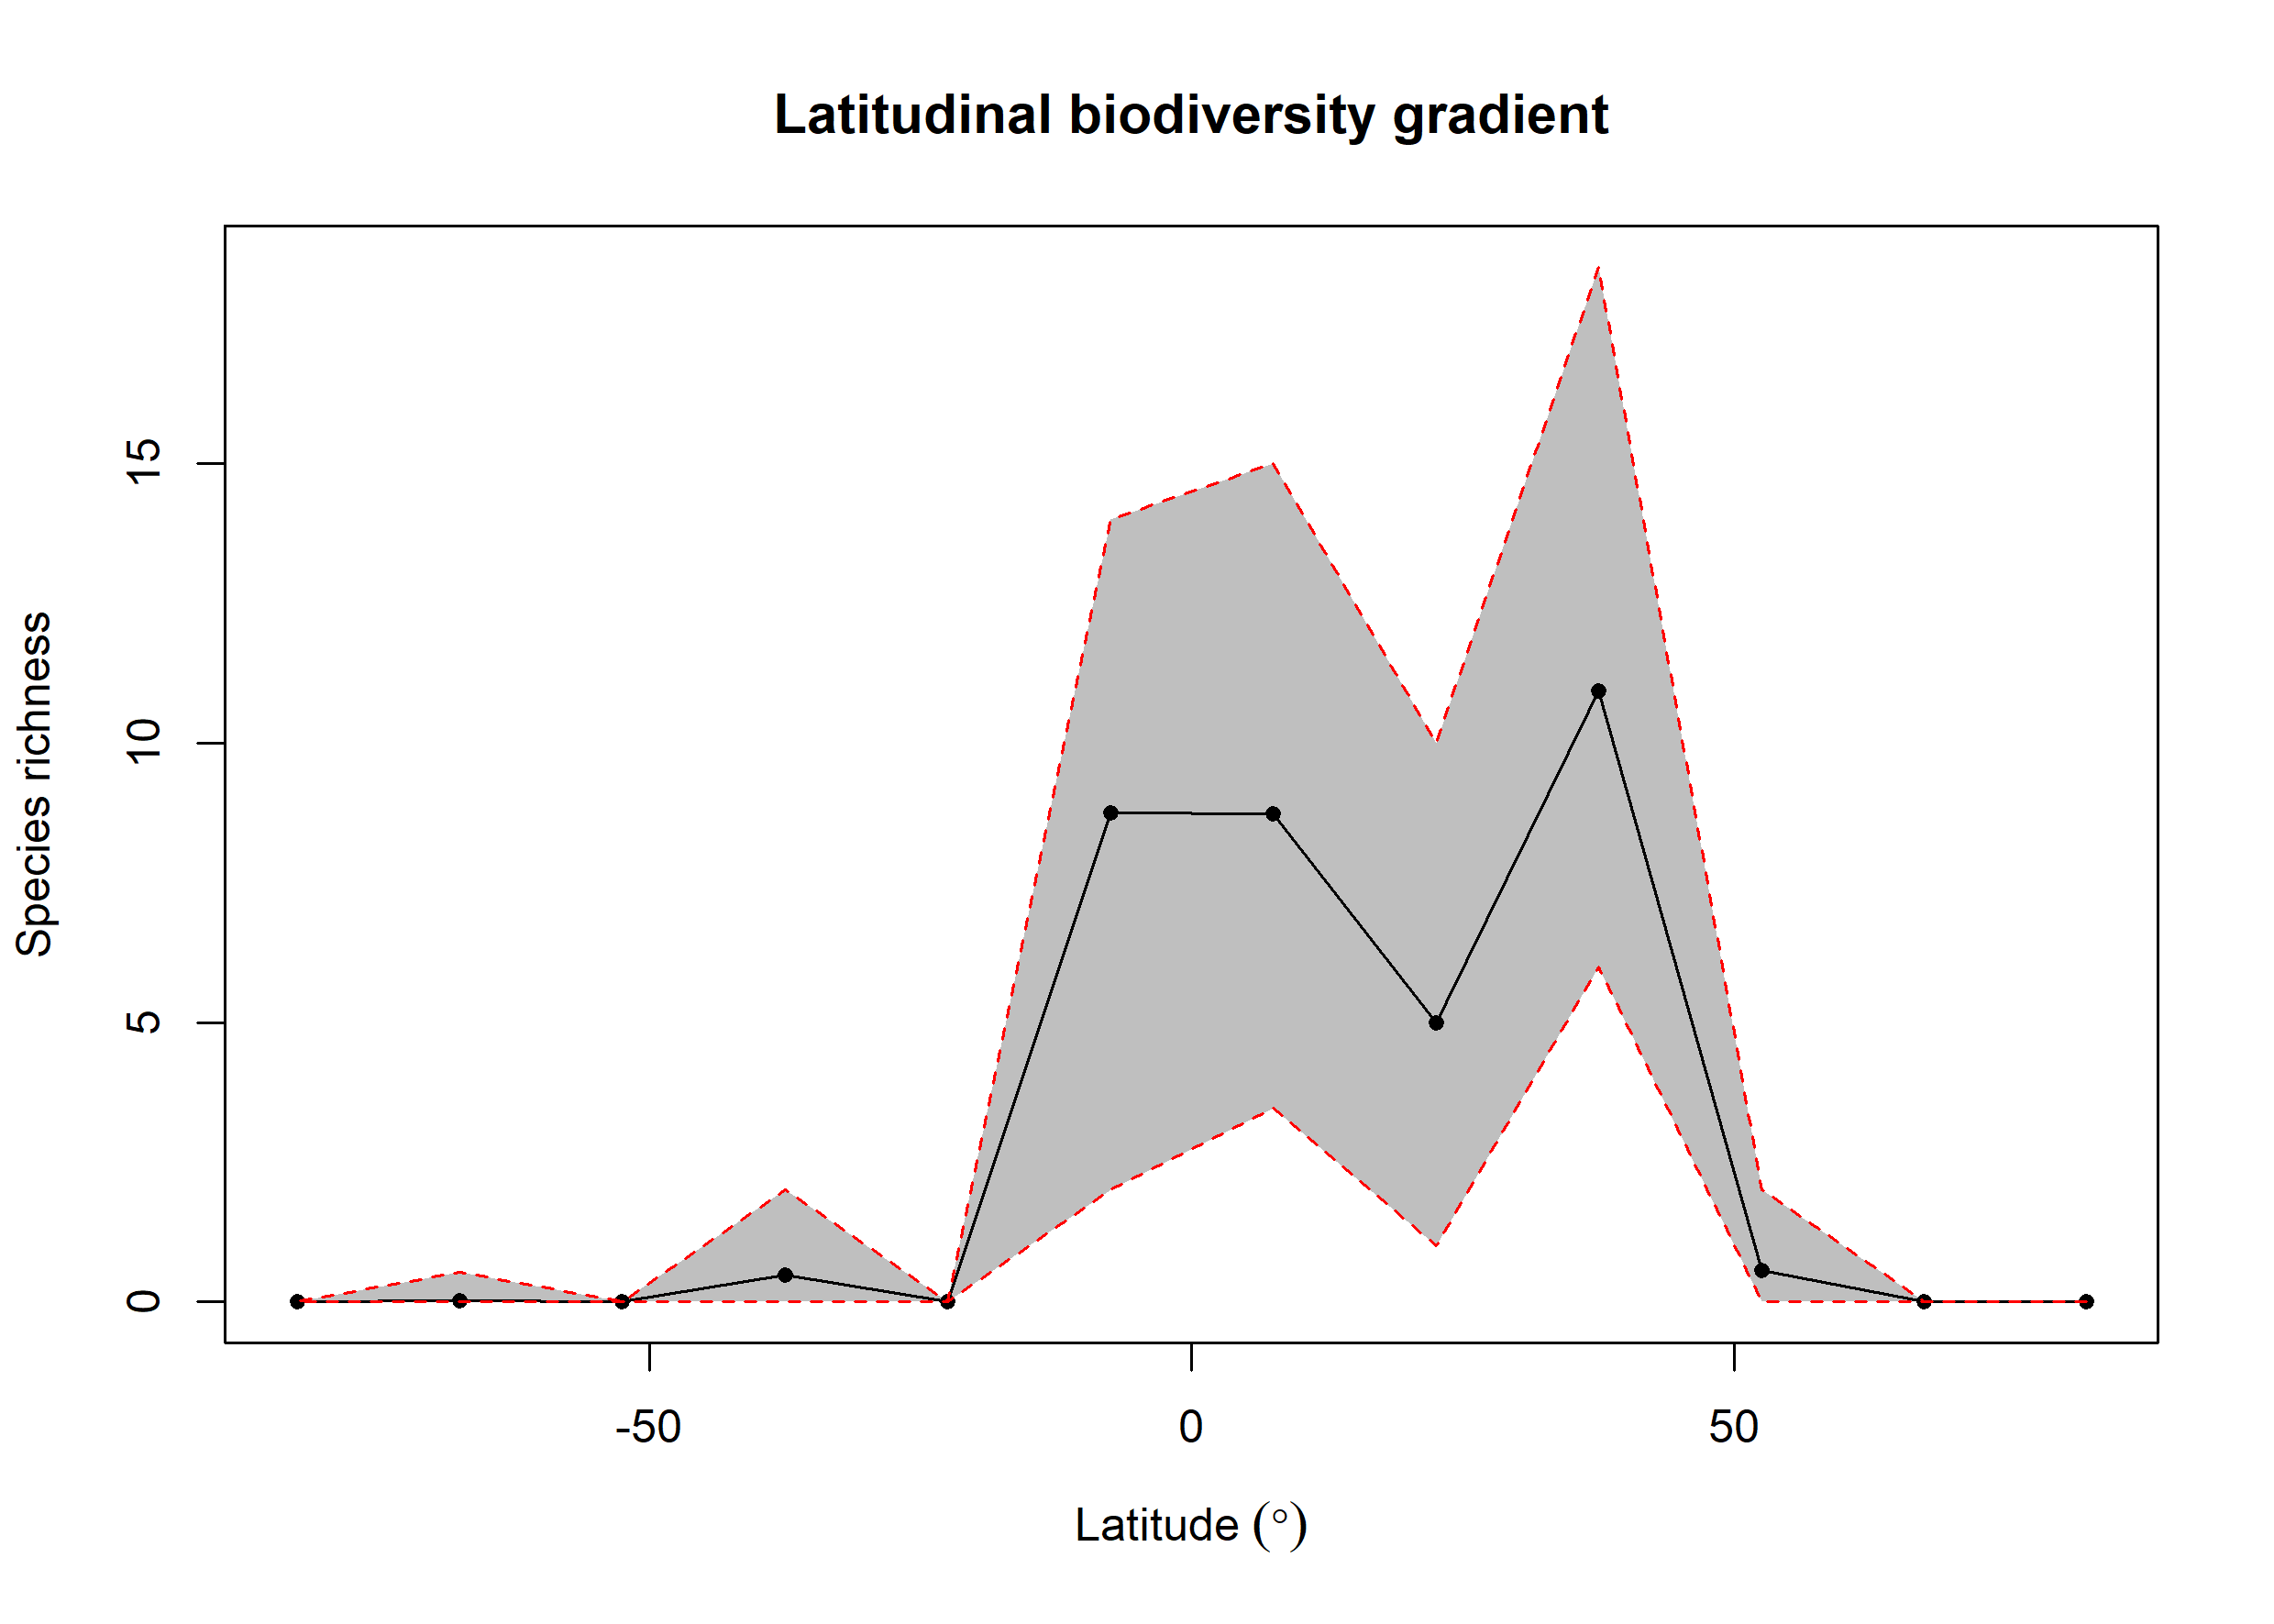

The file beside this chart, header and first rows:
bin, max, min, mid, hemisphere, mean_richness, CI.Lower, CI.Upper
1, 90, 75, 82.5, N, 0, 0, 0
2, 75, 60, 67.5, N, 0, 0, 0
3, 60, 45, 52.5, N, 0.57, 0, 2
4, 45, 30, 37.5, N, 10.93, 6, 18.52
5, 30, 15, 22.5, N, 4.99, 1, 10
6, 15, 0, 7.5, N, 8.74, 3.475, 15
7, 0, -15, -7.5, S, 8.76, 2, 14
8, -15, -30, -22.5, S, 0, 0, 0
9, -30, -45, -37.5, S, 0.48, 0, 2
10, -45, -60, -52.5, S, 0, 0, 0
11, -60, -75, -67.5, S, 0.03, 0, 0.525
12, -75, -90, -82.5, S, 0, 0, 0
